Photos from the image-classification dataset "data" in the GitHub repository alexmFIIR004/RN-Proiect. Its 5 classes are: asphalt, carpet, concrete, grass, tile.

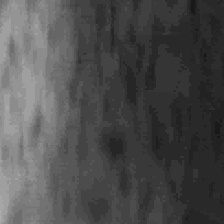
Label: tile

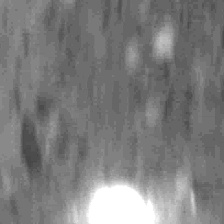
Label: tile

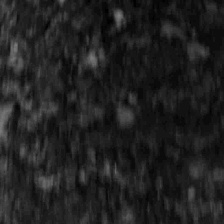
Label: asphalt

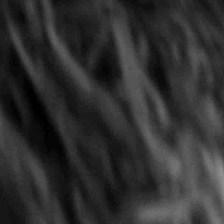
Label: grass

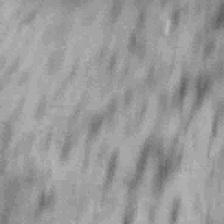
Label: concrete

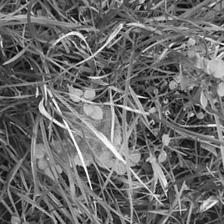
Label: grass
